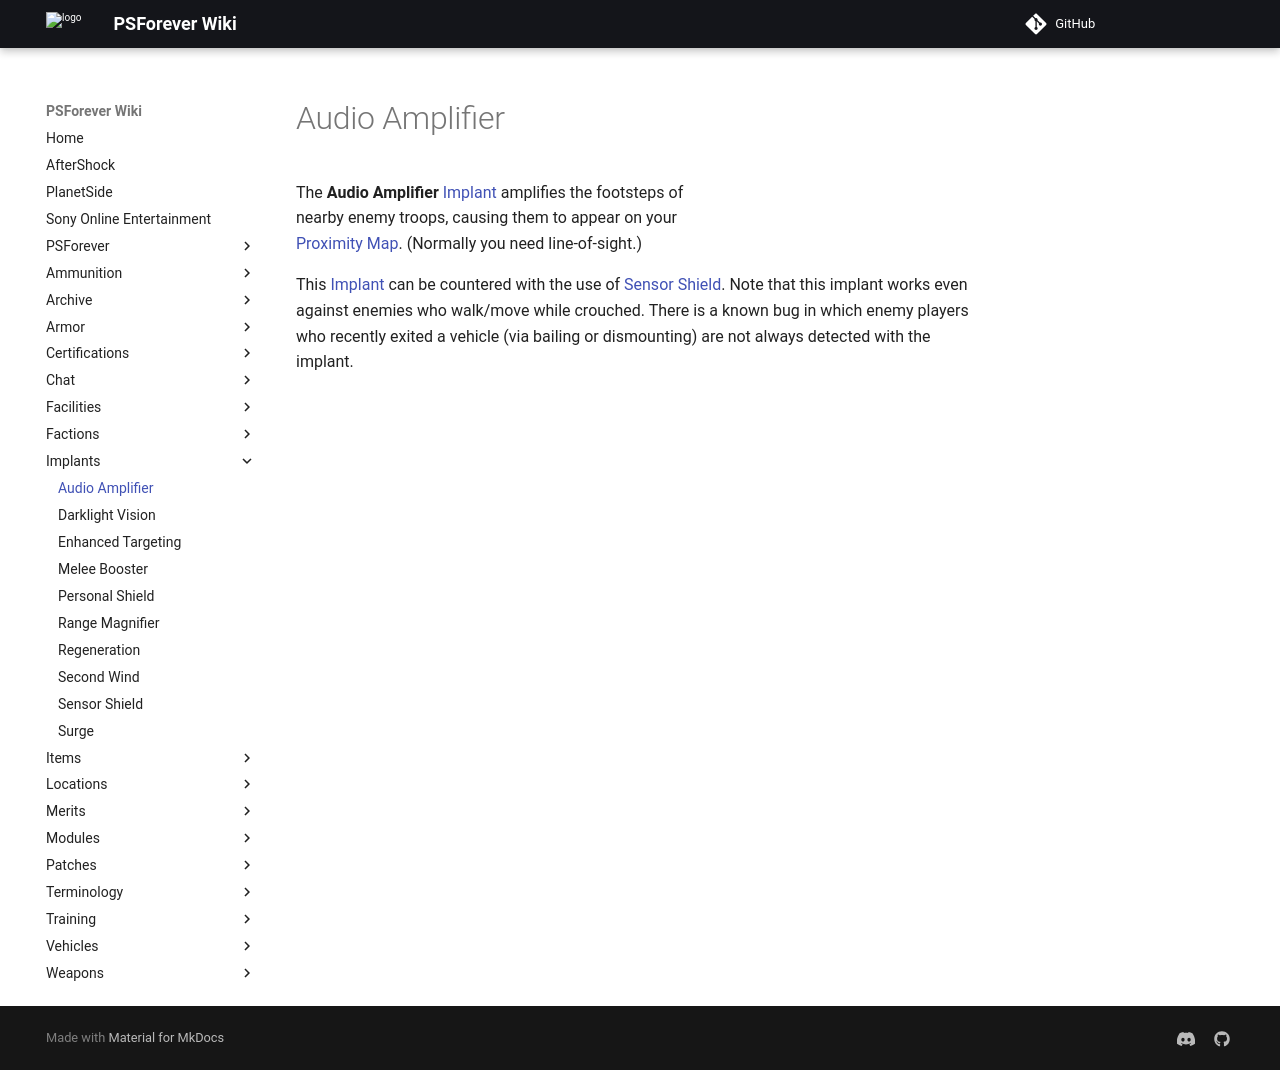

repository: psforever/wiki · page: implants/Audio_Amplifier/index.html · generator: mkdocs

# Audio Amplifier

![](../images/Audio_amplifier.gif){ class="figure" }

The **Audio Amplifier**
[Implant](index.md) amplifies the footsteps of nearby enemy troops, causing
them to appear on your [Proximity Map](../terminology/Proximity_Map.md).
(Normally you need line-of-sight.)

This [Implant](index.md) can be countered with the use of
[Sensor Shield](Sensor_Shield.md). Note that this implant works even against
enemies who walk/move while crouched. There is a known bug in which enemy
players who recently exited a vehicle (via bailing or dismounting) are not
always detected with the implant.
